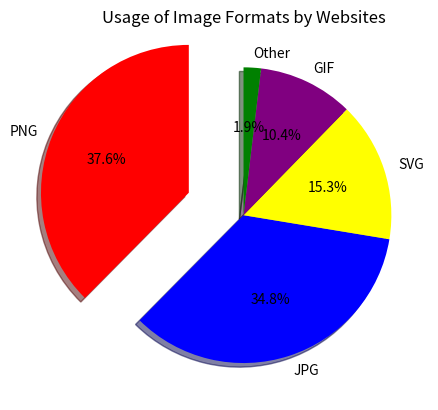

The script that saved this image:
import matplotlib.pyplot as plt  

img_format = ['PNG', 'JPG', 'SVG', 'GIF', 'Other']
loc_count = [376, 348, 153, 104, 19]

colors = ('red', 'blue', 'yellow', 'purple', 'green')
explode = (0.4, 0, 0, 0, 0)

plt.pie(loc_count, explode = explode, labels = img_format, autopct = '%2.1f%%', shadow = True, startangle = 90, colors = colors)

plt.title('Usage of Image Formats by Websites')

plt.show()